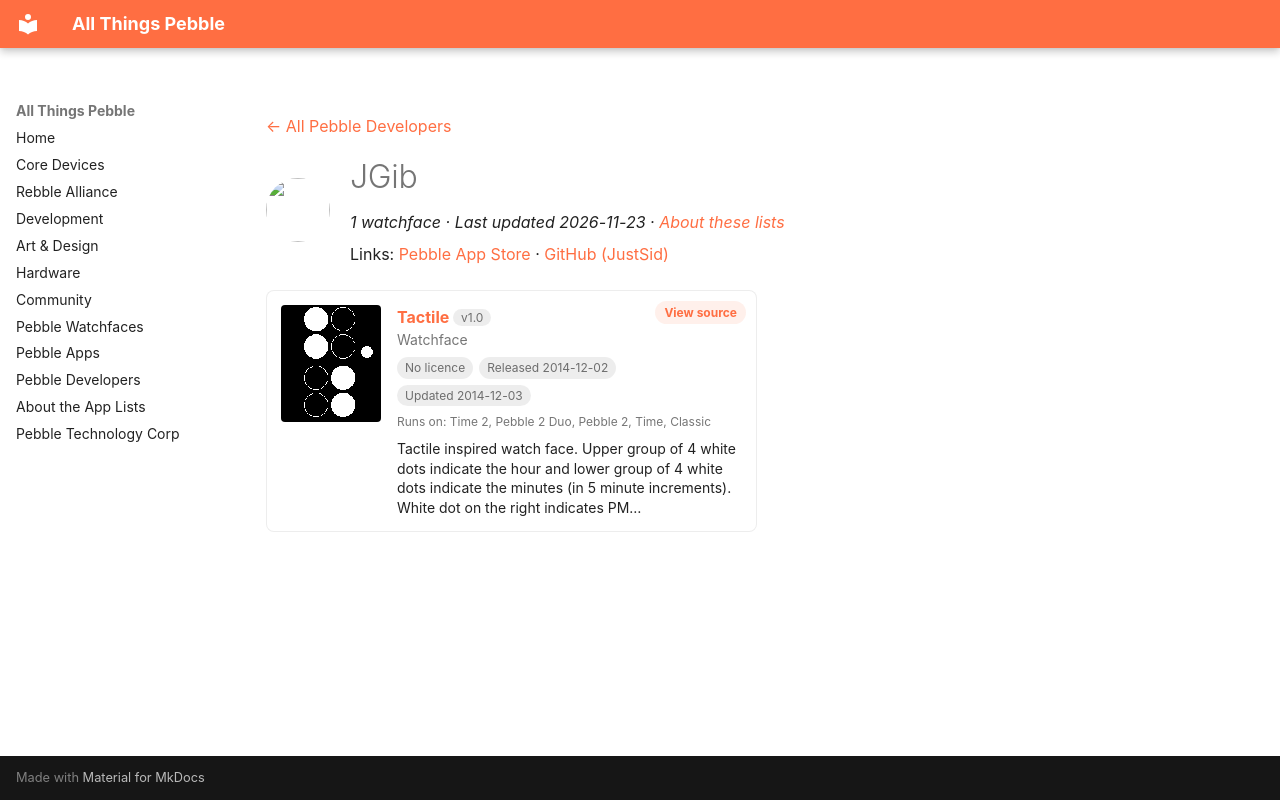

repository: saltedlolly/all-things-pebble · page: developers/jgib.html · generator: mkdocs

---
title: "JGib"
hide:
  - toc
---

<!-- Generated by scripts/update_app_directory.py: do not edit by hand -->
[← All Pebble Developers](../developers.md)

<div class="dev-header" markdown>
<img class="dev-avatar" src="https://github.com/JustSid.png?size=128" alt="" width="64" height="64" loading="lazy" onerror="this.remove()">
<div class="dev-intro" markdown>

# JGib

*1 watchface · Last updated 2026-11-23 · [About these lists](../about-app-lists.md)*

Links: [Pebble App Store](https://apps.repebble.com/apps/dev/jgib_5465678f9c6628d09a000017) · [GitHub (JustSid)](https://github.com/JustSid)

</div>
</div>

<div class="app-grid dev-apps" data-search-exclude>
<div class="app-card" data-type="watchface" data-title="tactile" data-released="2014-12-02" data-updated="2014-12-03">
<a class="app-shot" href="https://apps.repebble.com/547d4aa936aa9b723a00008d" data-search-exclude><img src="../images/apps/547d4aa936aa9b723a00008d.png" alt="Tactile" loading="lazy"></a>
<div class="app-info">
<h2 class="app-name" id="app-547d4aa936aa9b723a00008d"><a href="https://apps.repebble.com/547d4aa936aa9b723a00008d">Tactile</a> <span class="app-version" title="Latest version" data-search-exclude>v1.0</span></h2>
<a class="app-source" href="https://github.com/JustSid/Tactile" title="Source code" data-search-exclude>View source</a>
<div class="app-dev">Watchface</div>
<div class="app-tags" data-search-exclude><span class="app-licence app-licence--none" title="Licence">No licence</span> <span title="First published in the app store">Released 2014-12-02</span> <span title="Latest release in the app store">Updated 2014-12-03</span></div>
<div class="app-watches" title="Supported watches" data-search-exclude>Runs on: Time 2, Pebble 2 Duo, Pebble 2, Time, Classic</div>
<p class="app-desc">Tactile inspired watch face. Upper group of 4 white dots indicate the hour and lower group of 4 white dots indicate the minutes (in 5 minute increments). White dot on the right indicates PM…</p>
</div>
</div>
</div>
